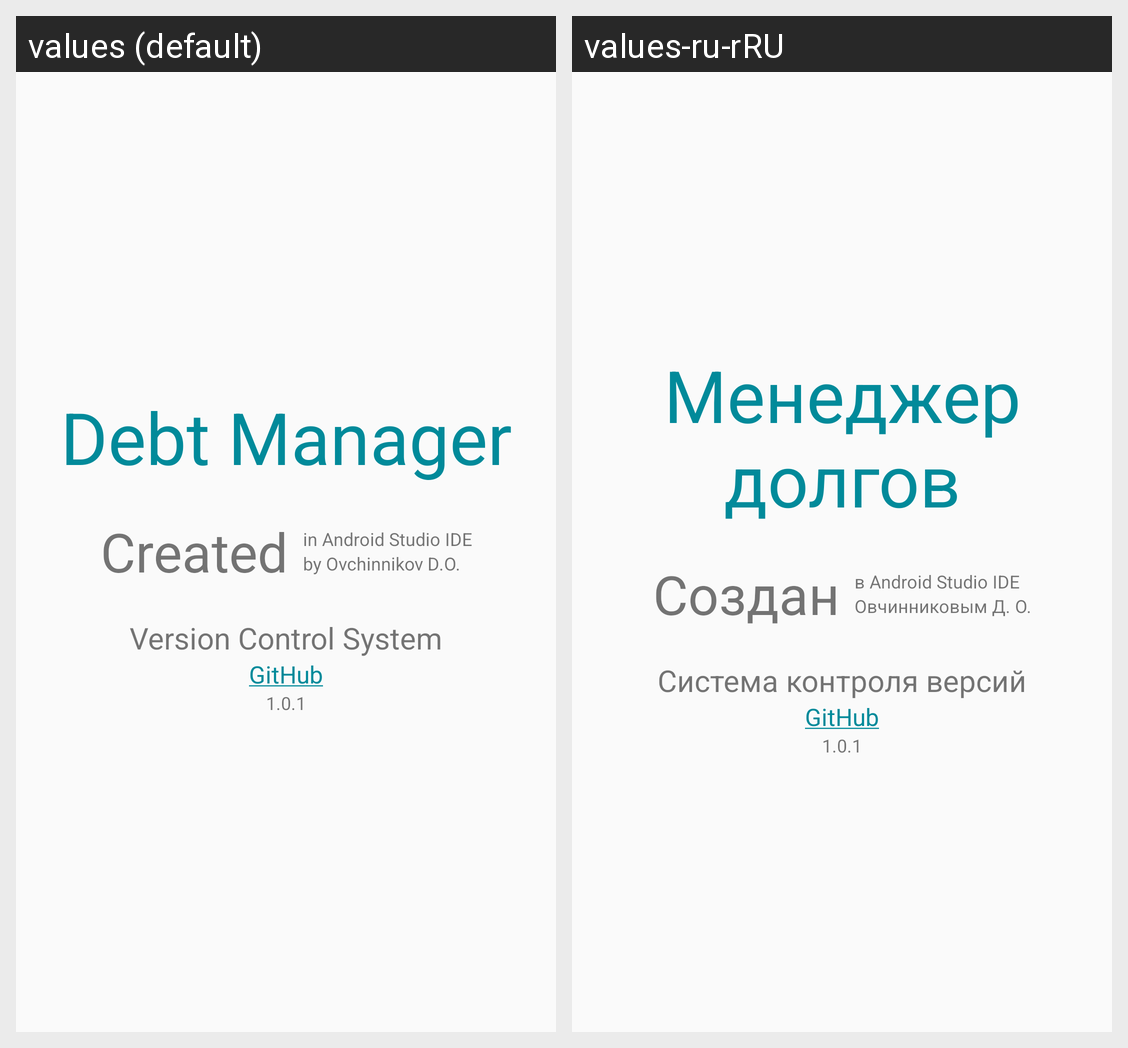

For this localized Android screen grid, give each drawn string resource with its value in every locale shown.
Android screen res/layout/activity_info.xml rendered under 2 locales, left to right: values (default), values-ru-rRU. Device: Nexus 5 (rendered at 1080×1920; each locale shown at half size, 540×960, under a caption strip naming it); theme AppTheme.
Strings drawn on this screen, with the default value and each locale's value (text and hints the layout hard-codes, and strings that could not be matched under every locale, appear in the picture but are not listed):

tv_app_name
  values: Debt Manager
  values-ru-rRU: Менеджер долгов

tv_created
  values: Created
  values-ru-rRU: Создан

tv_created_in
  values: in Android Studio IDE
  values-ru-rRU: в Android Studio IDE

tv_created_by
  values: by Ovchinnikov D.O.
  values-ru-rRU: Овчинниковым Д. О.

tv_vcs
  values: Version Control System
  values-ru-rRU: Система контроля версий

tv_github
  values: GitHub
  values-ru-rRU: GitHub  [not translated; the default value is used]

tv_app_version
  values: 1.0.1
  values-ru-rRU: 1.0.1  [not translated; the default value is used]
